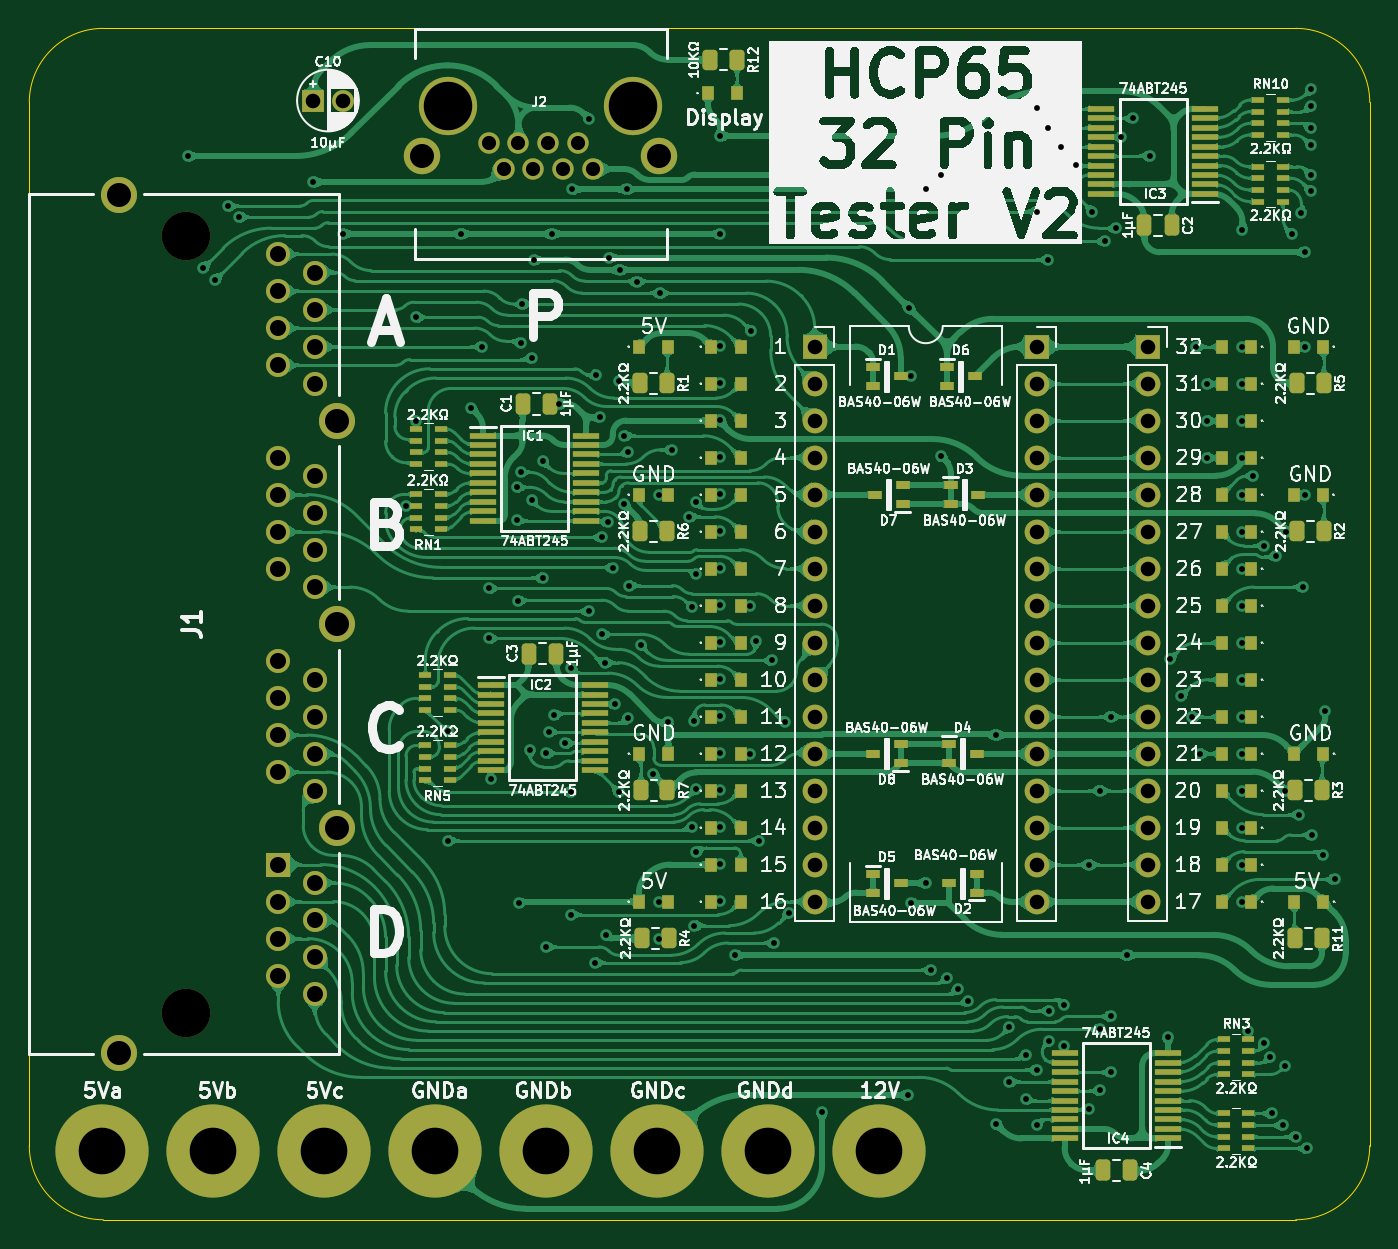
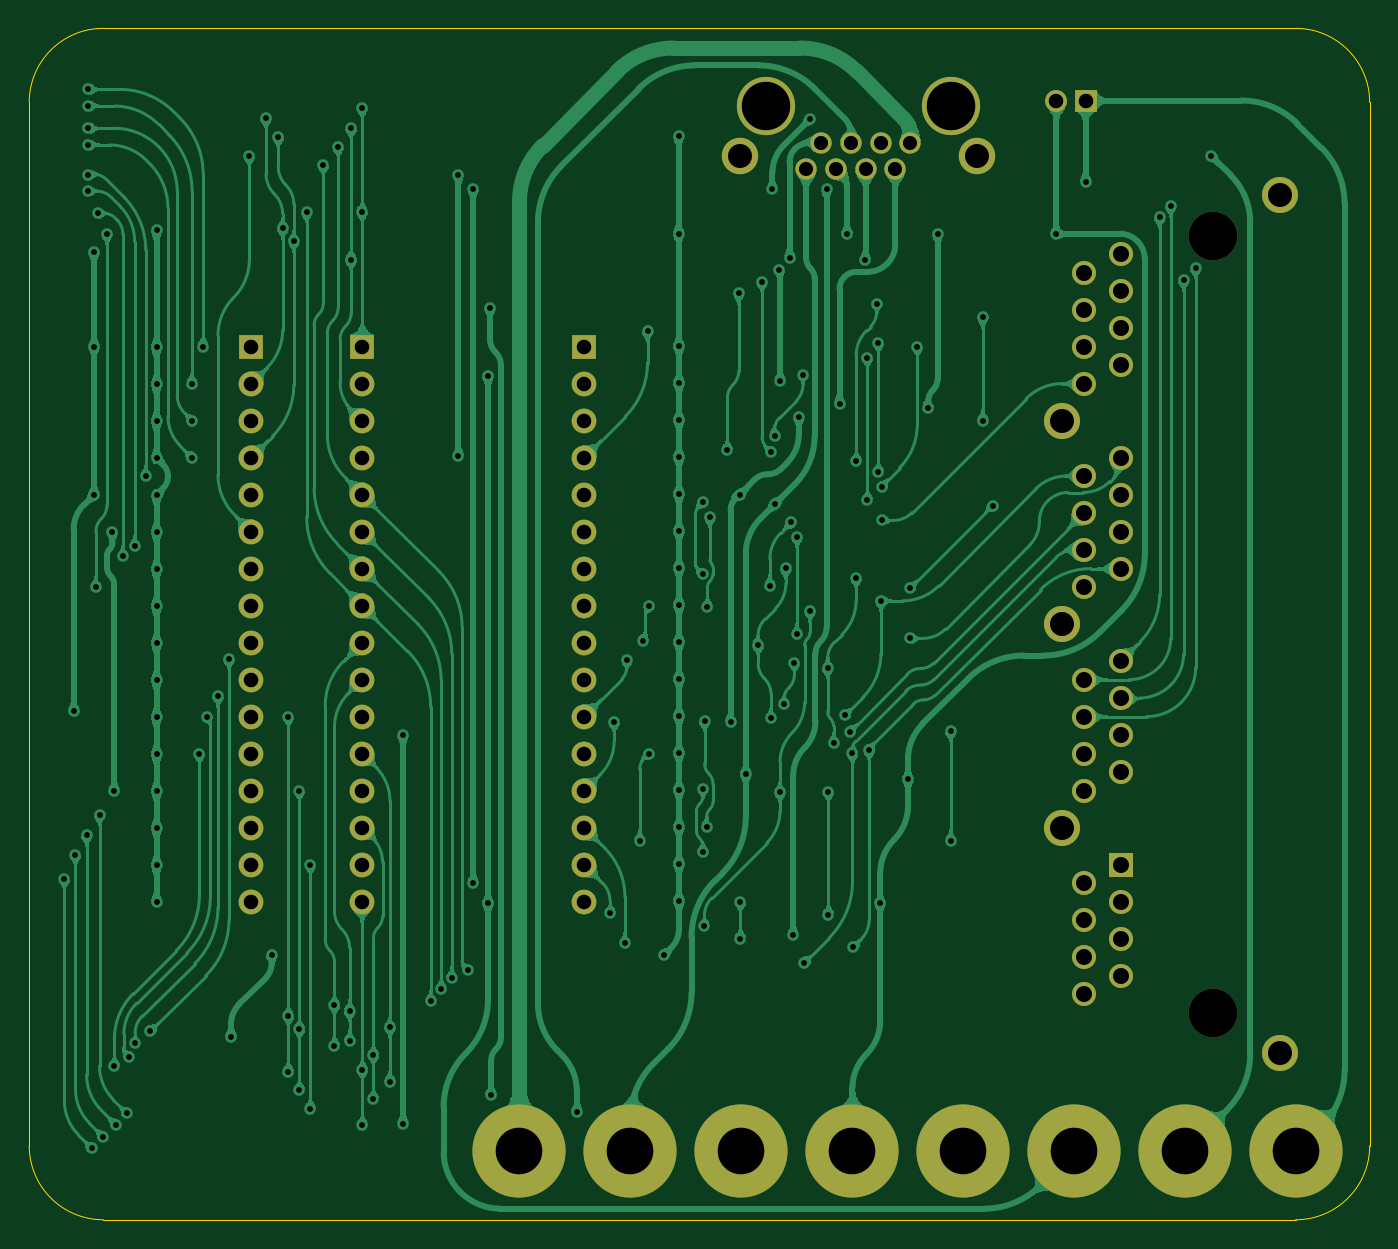
Circuit board: 9 layer files. Board 92.0 x 81.8 mm.
- bottom_copper: HCP65 32 Pin Tester-B_Cu.gbl (358450 bytes)
- bottom_mask: HCP65 32 Pin Tester-B_Mask.gbs (3524 bytes)
- bottom_silk: HCP65 32 Pin Tester-B_Silkscreen.gbo (501 bytes)
- outline: HCP65 32 Pin Tester-Edge_Cuts.gm1 (1017 bytes)
- top_copper: HCP65 32 Pin Tester-F_Cu.gtl (710919 bytes)
- top_mask: HCP65 32 Pin Tester-F_Mask.gts (12659 bytes)
- top_silk: HCP65 32 Pin Tester-F_Silkscreen.gto (260435 bytes)
- drill: HCP65 32 Pin Tester-NPTH.drl (427 bytes)
- drill: HCP65 32 Pin Tester-PTH.drl (5271 bytes)

=== bottom_copper: HCP65 32 Pin Tester-B_Cu.gbl (358450 bytes, source omitted) ===
=== bottom_mask: HCP65 32 Pin Tester-B_Mask.gbs ===
%TF.GenerationSoftware,KiCad,Pcbnew,9.0.7-9.0.7~ubuntu24.04.1*%
%TF.CreationDate,2026-01-12T10:13:16+02:00*%
%TF.ProjectId,HCP65 32 Pin Tester,48435036-3520-4333-9220-50696e205465,V1*%
%TF.SameCoordinates,Original*%
%TF.FileFunction,Soldermask,Bot*%
%TF.FilePolarity,Negative*%
%FSLAX46Y46*%
G04 Gerber Fmt 4.6, Leading zero omitted, Abs format (unit mm)*
G04 Created by KiCad (PCBNEW 9.0.7-9.0.7~ubuntu24.04.1) date 2026-01-12 10:13:16*
%MOMM*%
%LPD*%
G01*
G04 APERTURE LIST*
%ADD10R,1.500000X1.500000*%
%ADD11C,1.500000*%
%ADD12C,3.330000*%
%ADD13R,1.650000X1.650000*%
%ADD14C,1.650000*%
%ADD15C,2.475000*%
%ADD16C,6.400000*%
%ADD17R,1.700000X1.700000*%
%ADD18C,1.700000*%
%ADD19C,4.000000*%
%ADD20C,1.470000*%
%ADD21C,2.500000*%
G04 APERTURE END LIST*
D10*
%TO.C,C10*%
X2413000Y10541000D03*
D11*
X4413000Y10541000D03*
%TD*%
D12*
%TO.C,J1*%
X-6350000Y1270000D03*
X-6350000Y-52070000D03*
D13*
X0Y-41910000D03*
D14*
X2540000Y-43180000D03*
X0Y-44450000D03*
X2540000Y-45720000D03*
X0Y-46989999D03*
X2540000Y-48260000D03*
X0Y-49530000D03*
X2540000Y-50800000D03*
X0Y-27940000D03*
X2540000Y-29210000D03*
X0Y-30479999D03*
X2540000Y-31750000D03*
X0Y-33020000D03*
X2540000Y-34290000D03*
X0Y-35560000D03*
X2540000Y-36830000D03*
X0Y-13970001D03*
X2540000Y-15240000D03*
X0Y-16510000D03*
X2540000Y-17780000D03*
X0Y-19050000D03*
X2540000Y-20320000D03*
X0Y-21590000D03*
X2540000Y-22860000D03*
X0Y0D03*
X2540000Y-1270000D03*
X0Y-2540000D03*
X2540000Y-3810000D03*
X0Y-5080000D03*
X2540000Y-6350000D03*
X0Y-7619999D03*
X2540000Y-8890000D03*
D15*
X-10920000Y4060000D03*
X4060000Y-11430000D03*
X4060000Y-25400001D03*
X4060000Y-39370000D03*
X-10920000Y-54860000D03*
%TD*%
D16*
%TO.C,H6*%
X26035000Y-61595000D03*
%TD*%
%TO.C,H4*%
X3175000Y-61595000D03*
%TD*%
%TO.C,H3*%
X-4445000Y-61595000D03*
%TD*%
D17*
%TO.C,J8*%
X36830000Y-6350000D03*
D18*
X36830000Y-8890000D03*
X36830000Y-11430000D03*
X36830000Y-13970000D03*
X36830000Y-16510000D03*
X36830000Y-19050000D03*
X36830000Y-21590000D03*
X36830000Y-24130000D03*
X36830000Y-26670000D03*
X36830000Y-29210000D03*
X36830000Y-31750000D03*
X36830000Y-34290000D03*
X36830000Y-36830000D03*
X36830000Y-39370000D03*
X36830000Y-41910000D03*
X36830000Y-44450000D03*
%TD*%
D16*
%TO.C,H1*%
X41275000Y-61595000D03*
%TD*%
D17*
%TO.C,J3*%
X52070000Y-6350000D03*
D18*
X52070000Y-8890000D03*
X52070000Y-11430000D03*
X52070000Y-13970000D03*
X52070000Y-16510000D03*
X52070000Y-19050000D03*
X52070000Y-21590000D03*
X52070000Y-24130000D03*
X52070000Y-26670000D03*
X52070000Y-29210000D03*
X52070000Y-31750000D03*
X52070000Y-34290000D03*
X52070000Y-36830000D03*
X52070000Y-39370000D03*
X52070000Y-41910000D03*
X52070000Y-44450000D03*
%TD*%
D17*
%TO.C,J9*%
X59690000Y-6350000D03*
D18*
X59690000Y-8890000D03*
X59690000Y-11430000D03*
X59690000Y-13970000D03*
X59690000Y-16510000D03*
X59690000Y-19050000D03*
X59690000Y-21590000D03*
X59690000Y-24130000D03*
X59690000Y-26670000D03*
X59690000Y-29210000D03*
X59690000Y-31750000D03*
X59690000Y-34290000D03*
X59690000Y-36830000D03*
X59690000Y-39370000D03*
X59690000Y-41910000D03*
X59690000Y-44450000D03*
%TD*%
D19*
%TO.C,J2*%
X24380000Y10162000D03*
X11680000Y10162000D03*
D20*
X14450000Y7622000D03*
X15470000Y5842000D03*
X16490000Y7622000D03*
X17510000Y5842000D03*
X18530000Y7622000D03*
X19550000Y5842000D03*
X20570000Y7622000D03*
X21590000Y5842000D03*
D21*
X9900000Y6732000D03*
X26160000Y6732000D03*
%TD*%
D16*
%TO.C,H5*%
X10795000Y-61595000D03*
%TD*%
%TO.C,H2*%
X-12065000Y-61595000D03*
%TD*%
%TO.C,H7*%
X18415000Y-61595000D03*
%TD*%
%TO.C,H8*%
X33655000Y-61595000D03*
%TD*%
M02*

=== bottom_silk: HCP65 32 Pin Tester-B_Silkscreen.gbo ===
%TF.GenerationSoftware,KiCad,Pcbnew,9.0.7-9.0.7~ubuntu24.04.1*%
%TF.CreationDate,2026-01-12T10:13:16+02:00*%
%TF.ProjectId,HCP65 32 Pin Tester,48435036-3520-4333-9220-50696e205465,V1*%
%TF.SameCoordinates,Original*%
%TF.FileFunction,Legend,Bot*%
%TF.FilePolarity,Positive*%
%FSLAX46Y46*%
G04 Gerber Fmt 4.6, Leading zero omitted, Abs format (unit mm)*
G04 Created by KiCad (PCBNEW 9.0.7-9.0.7~ubuntu24.04.1) date 2026-01-12 10:13:16*
%MOMM*%
%LPD*%
G01*
G04 APERTURE LIST*
G04 APERTURE END LIST*
M02*

=== outline: HCP65 32 Pin Tester-Edge_Cuts.gm1 ===
%TF.GenerationSoftware,KiCad,Pcbnew,9.0.7-9.0.7~ubuntu24.04.1*%
%TF.CreationDate,2026-01-12T10:13:16+02:00*%
%TF.ProjectId,HCP65 32 Pin Tester,48435036-3520-4333-9220-50696e205465,V1*%
%TF.SameCoordinates,Original*%
%TF.FileFunction,Profile,NP*%
%FSLAX46Y46*%
G04 Gerber Fmt 4.6, Leading zero omitted, Abs format (unit mm)*
G04 Created by KiCad (PCBNEW 9.0.7-9.0.7~ubuntu24.04.1) date 2026-01-12 10:13:16*
%MOMM*%
%LPD*%
G01*
G04 APERTURE LIST*
%TA.AperFunction,Profile*%
%ADD10C,0.100000*%
%TD*%
G04 APERTURE END LIST*
D10*
X69850000Y-66294000D02*
X-12009995Y-66294001D01*
X74930000Y-61214000D02*
X74931049Y10414504D01*
X-12009995Y15495000D02*
X69851048Y15494503D01*
X-17090002Y-61213504D02*
X-17090000Y10414000D01*
X74930000Y-61213999D02*
G75*
G02*
X69850000Y-66294000I-5080000J-1D01*
G01*
X-12010002Y-66293504D02*
G75*
G02*
X-17090002Y-61213504I8J5080008D01*
G01*
X-17089955Y10414000D02*
G75*
G02*
X-12009995Y15495000I5081000J0D01*
G01*
X69851048Y15494504D02*
G75*
G02*
X74931054Y10414504I2J-5080004D01*
G01*
M02*

=== top_copper: HCP65 32 Pin Tester-F_Cu.gtl (710919 bytes, source omitted) ===
=== top_mask: HCP65 32 Pin Tester-F_Mask.gts (12659 bytes, source omitted) ===
=== top_silk: HCP65 32 Pin Tester-F_Silkscreen.gto (260435 bytes, source omitted) ===
=== drill: HCP65 32 Pin Tester-NPTH.drl ===
M48
; DRILL file {KiCad 9.0.7-9.0.7~ubuntu24.04.1} date 2026-01-12T10:13:19+0200
; FORMAT={-:-/ absolute / metric / decimal}
; #@! TF.CreationDate,2026-01-12T10:13:19+02:00
; #@! TF.GenerationSoftware,Kicad,Pcbnew,9.0.7-9.0.7~ubuntu24.04.1
; #@! TF.FileFunction,NonPlated,1,2,NPTH
FMAT,2
METRIC
; #@! TA.AperFunction,NonPlated,NPTH,ComponentDrill
T1C3.330
%
G90
G05
T1
X-6.35Y1.27
X-6.35Y-52.07
X11.68Y10.162
X24.38Y10.162
M30

=== drill: HCP65 32 Pin Tester-PTH.drl ===
M48
; DRILL file {KiCad 9.0.7-9.0.7~ubuntu24.04.1} date 2026-01-12T10:13:19+0200
; FORMAT={-:-/ absolute / metric / decimal}
; #@! TF.CreationDate,2026-01-12T10:13:19+02:00
; #@! TF.GenerationSoftware,Kicad,Pcbnew,9.0.7-9.0.7~ubuntu24.04.1
; #@! TF.FileFunction,Plated,1,2,PTH
FMAT,2
METRIC
; #@! TA.AperFunction,Plated,PTH,ViaDrill
T1C0.400
; #@! TA.AperFunction,Plated,PTH,ComponentDrill
T2C0.970
; #@! TA.AperFunction,Plated,PTH,ComponentDrill
T3C1.000
; #@! TA.AperFunction,Plated,PTH,ComponentDrill
T4C1.100
; #@! TA.AperFunction,Plated,PTH,ComponentDrill
T5C1.650
; #@! TA.AperFunction,Plated,PTH,ComponentDrill
T6C3.200
%
G90
G05
T1
X-6.223Y6.731
X-5.143Y-0.952
X-4.318Y-1.778
X-3.429Y3.302
X-2.667Y2.54
X2.413Y4.953
X4.445Y1.397
X8.763Y-17.272
X9.466Y-4.33
X9.466Y-11.43
X11.668Y-32.738
X11.668Y-40.259
X12.573Y1.397
X13.208Y-10.541
X13.97Y-6.35
X14.478Y-22.946
X14.478Y-26.378
X14.605Y-36.068
X16.383Y-16.002
X16.383Y-18.288
X16.463Y-23.808
X16.51Y-44.577
X16.637Y-6.096
X16.637Y-14.986
X16.764Y-3.429
X17.272Y-34.036
X17.399Y-7.124
X17.399Y-16.891
X17.526Y-0.381
X18.161Y-14.224
X18.161Y-22.225
X18.351Y-47.561
X18.415Y-34.28
X18.6Y-32.779
X18.796Y1.397
X18.941Y-31.671
X19.304Y-10.287
X19.714Y-33.577
X20.066Y-36.922
X20.066Y-45.339
X20.115Y-28.402
X20.193Y4.433
X21.336Y9.271
X21.336Y-24.511
X21.717Y-48.641
X21.813Y-8.273
X22.103Y-11.198
X22.225Y-19.431
X22.237Y-26.098
X22.407Y-28.047
X22.479Y-46.736
X22.606Y-18.415
X22.733Y-0.242
X22.987Y-21.578
X23.108Y-30.893
X23.368Y-8.726
X23.391Y-36.941
X23.434Y-1.082
X23.734Y-17.156
X23.755Y-12.473
X23.912Y4.445
X24.003Y-13.589
X24.003Y-31.877
X24.085Y-22.754
X24.623Y-1.922
X24.892Y-26.848
X25.742Y-35.71
X26.108Y-44.504
X26.108Y-46.99
X26.162Y-16.51
X26.221Y-2.679
X26.783Y-32.144
X27.0Y-13.435
X28.203Y-18.034
X28.387Y-24.256
X28.433Y-39.313
X28.568Y-32.036
X28.575Y-46.101
X28.684Y-17.029
X28.687Y-36.707
X28.702Y-41.021
X28.704Y-21.967
X30.328Y-6.32
X30.328Y-8.86
X30.328Y-11.4
X30.328Y-13.94
X30.328Y-16.48
X30.328Y-19.02
X30.328Y-21.56
X30.328Y-24.1
X30.328Y-26.64
X30.328Y-29.18
X30.328Y-31.72
X30.328Y-34.26
X30.328Y-36.8
X30.328Y-39.34
X30.328Y-41.88
X30.328Y-44.42
X30.353Y8.116
X30.353Y1.397
X31.369Y-48.133
X32.385Y-24.139
X32.385Y-34.29
X32.486Y-5.304
X32.784Y-26.543
X33.02Y-40.259
X33.909Y-27.887
X34.036Y-47.293
X34.778Y-32.126
X35.052Y-45.212
X37.338Y-58.879
X43.222Y-57.743
X43.307Y-3.683
X43.434Y-8.382
X43.434Y-44.577
X44.45Y4.445
X44.45Y-43.18
X44.831Y-49.149
X45.466Y5.461
X45.466Y-13.843
X45.923Y-49.69
X46.654Y-50.456
X47.371Y-51.308
X49.276Y-33.02
X49.276Y-59.69
X50.165Y-53.074
X50.165Y-56.81
X51.308Y-54.991
X51.308Y-58.01
X52.07Y10.033
X52.07Y2.921
X52.07Y-56.007
X52.07Y-59.817
X52.832Y8.636
X52.832Y-0.381
X52.936Y-51.943
X52.936Y-54.001
X53.721Y7.366
X53.975Y-51.562
X53.975Y-54.356
X54.737Y6.096
X55.626Y-41.91
X55.626Y-58.674
X55.88Y2.921
X56.388Y-36.83
X56.388Y-53.213
X56.388Y-57.404
X56.769Y0.889
X57.15Y-31.75
X57.15Y-52.324
X57.15Y-56.134
X57.531Y1.778
X57.839Y8.028
X58.293Y-48.133
X58.674Y9.328
X59.817Y6.731
X61.087Y-53.721
X61.214Y-27.813
X61.976Y-30.353
X62.738Y-31.75
X62.992Y-6.35
X63.246Y-34.29
X63.754Y-8.89
X63.754Y-11.43
X63.754Y-13.97
X66.192Y1.651
X66.192Y-6.38
X66.192Y-8.92
X66.192Y-11.46
X66.192Y-14.0
X66.192Y-16.54
X66.192Y-19.08
X66.192Y-21.62
X66.192Y-24.16
X66.192Y-26.7
X66.192Y-29.24
X66.192Y-31.78
X66.192Y-34.32
X66.192Y-36.86
X66.192Y-39.4
X66.192Y-41.94
X66.192Y-44.48
X66.607Y-53.34
X66.929Y-15.24
X67.659Y-54.158
X67.691Y-20.066
X68.084Y-55.118
X68.199Y-58.998
X68.497Y-20.738
X68.961Y-59.798
X69.088Y-36.83
X69.088Y-55.753
X69.215Y-19.05
X69.596Y1.397
X69.85Y-60.598
X70.104Y-38.481
X70.231Y2.794
X70.358Y-22.86
X70.485Y0.127
X70.485Y-6.35
X70.485Y-16.51
X70.612Y-61.398
X70.866Y11.303
X70.866Y10.16
X70.866Y8.636
X70.866Y7.493
X70.866Y5.461
X70.866Y4.318
X70.993Y-39.878
X71.755Y-41.275
X71.882Y-31.369
X72.517Y-42.926
T2
X14.45Y7.622
X15.47Y5.842
X16.49Y7.622
X17.51Y5.842
X18.53Y7.622
X19.55Y5.842
X20.57Y7.622
X21.59Y5.842
T3
X2.413Y10.541
X4.413Y10.541
X36.83Y-6.35
X36.83Y-8.89
X36.83Y-11.43
X36.83Y-13.97
X36.83Y-16.51
X36.83Y-19.05
X36.83Y-21.59
X36.83Y-24.13
X36.83Y-26.67
X36.83Y-29.21
X36.83Y-31.75
X36.83Y-34.29
X36.83Y-36.83
X36.83Y-39.37
X36.83Y-41.91
X36.83Y-44.45
X52.07Y-6.35
X52.07Y-8.89
X52.07Y-11.43
X52.07Y-13.97
X52.07Y-16.51
X52.07Y-19.05
X52.07Y-21.59
X52.07Y-24.13
X52.07Y-26.67
X52.07Y-29.21
X52.07Y-31.75
X52.07Y-34.29
X52.07Y-36.83
X52.07Y-39.37
X52.07Y-41.91
X52.07Y-44.45
X59.69Y-6.35
X59.69Y-8.89
X59.69Y-11.43
X59.69Y-13.97
X59.69Y-16.51
X59.69Y-19.05
X59.69Y-21.59
X59.69Y-24.13
X59.69Y-26.67
X59.69Y-29.21
X59.69Y-31.75
X59.69Y-34.29
X59.69Y-36.83
X59.69Y-39.37
X59.69Y-41.91
X59.69Y-44.45
T4
X0.0Y0.0
X0.0Y-2.54
X0.0Y-5.08
X0.0Y-7.62
X0.0Y-13.97
X0.0Y-16.51
X0.0Y-19.05
X0.0Y-21.59
X0.0Y-27.94
X0.0Y-30.48
X0.0Y-33.02
X0.0Y-35.56
X0.0Y-41.91
X0.0Y-44.45
X0.0Y-46.99
X0.0Y-49.53
X2.54Y-1.27
X2.54Y-3.81
X2.54Y-6.35
X2.54Y-8.89
X2.54Y-15.24
X2.54Y-17.78
X2.54Y-20.32
X2.54Y-22.86
X2.54Y-29.21
X2.54Y-31.75
X2.54Y-34.29
X2.54Y-36.83
X2.54Y-43.18
X2.54Y-45.72
X2.54Y-48.26
X2.54Y-50.8
T5
X-10.92Y4.06
X-10.92Y-54.86
X4.06Y-11.43
X4.06Y-25.4
X4.06Y-39.37
X9.9Y6.732
X26.16Y6.732
T6
X-12.065Y-61.595
X-4.445Y-61.595
X3.175Y-61.595
X10.795Y-61.595
X18.415Y-61.595
X26.035Y-61.595
X33.655Y-61.595
X41.275Y-61.595
M30
